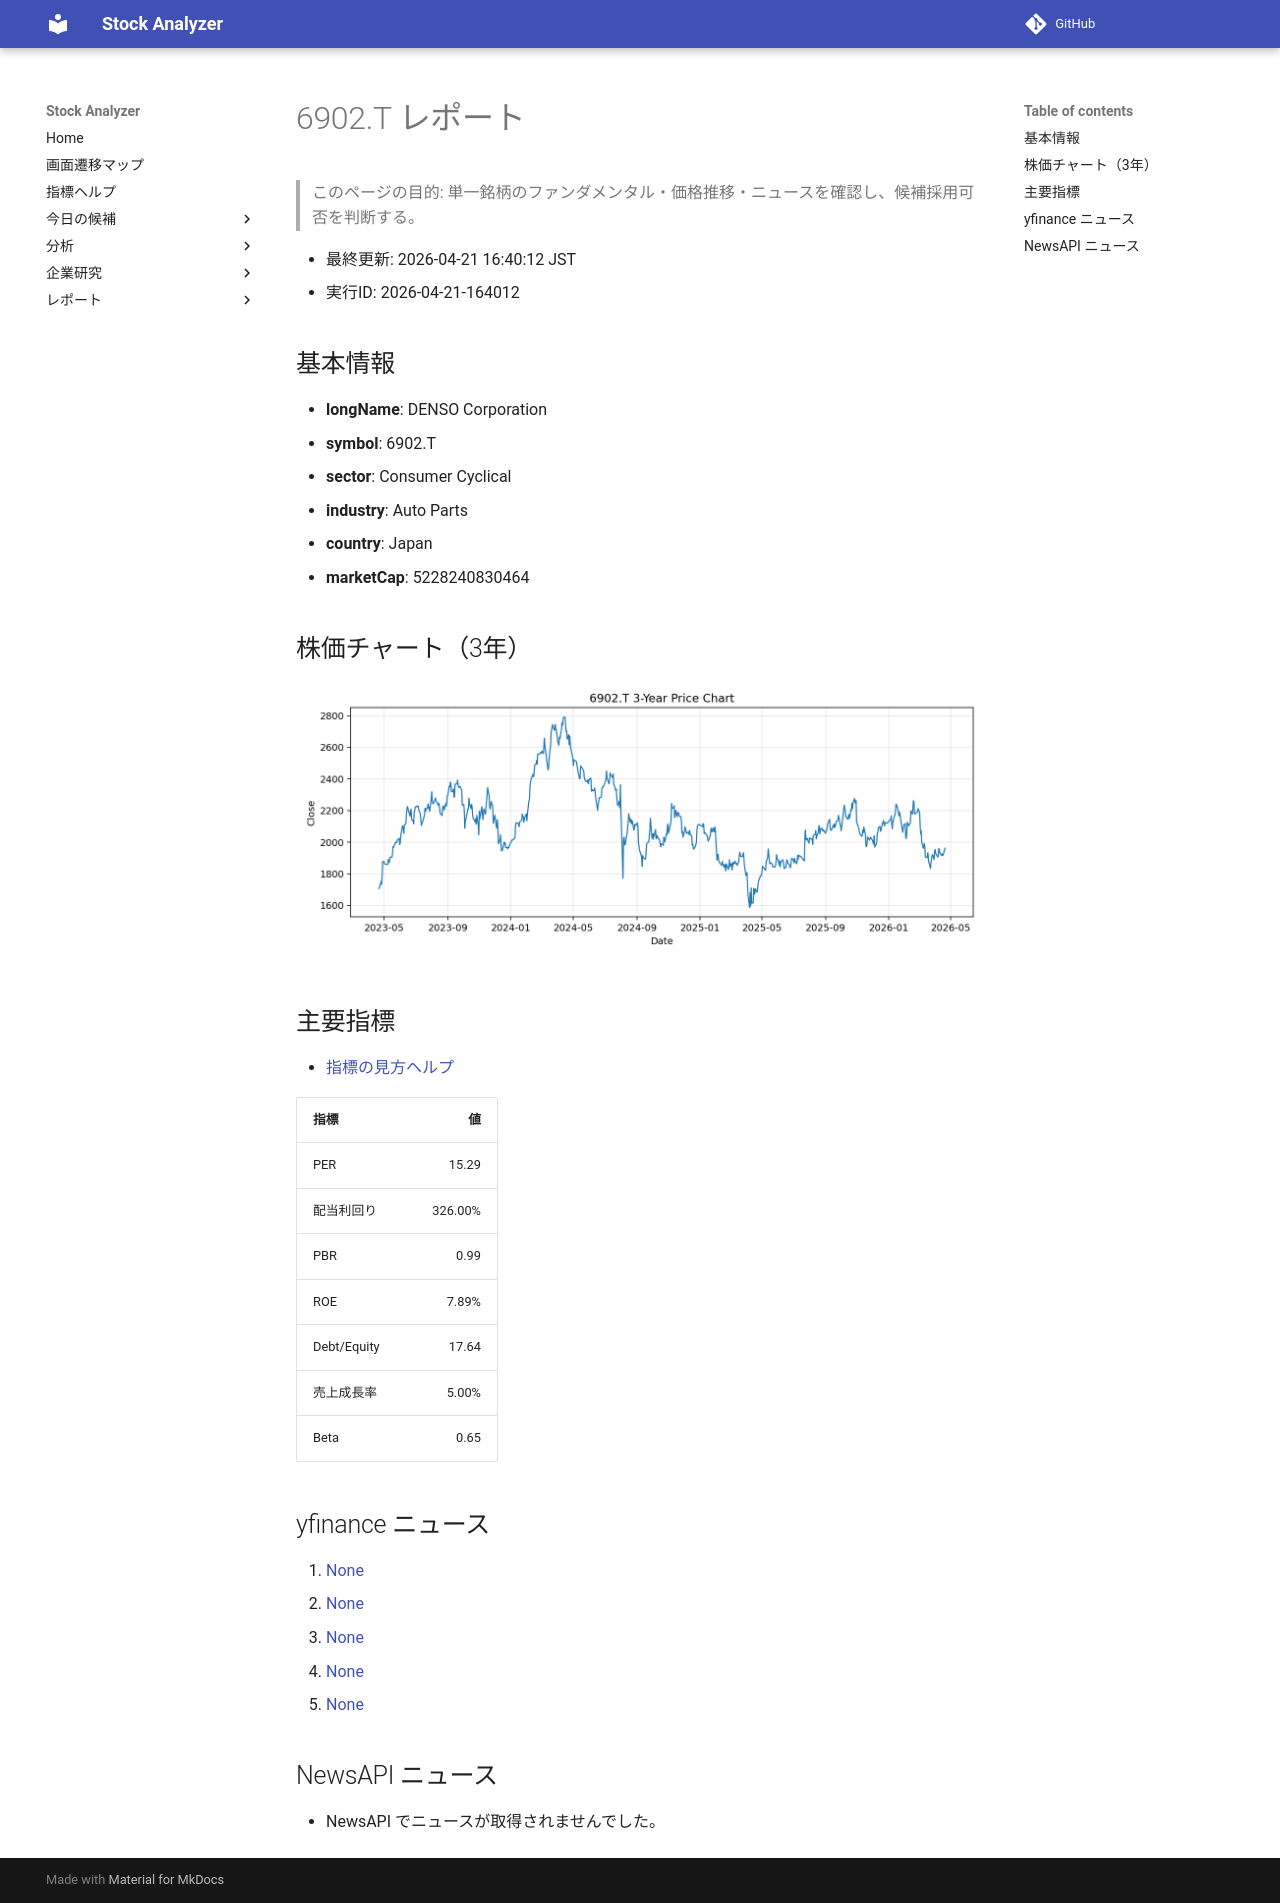

repository: Yumi-note/Making-APP · page: reports/2026-04-21/164012/6902_T/index.html · generator: mkdocs

# 6902.T レポート

> このページの目的: 単一銘柄のファンダメンタル・価格推移・ニュースを確認し、候補採用可否を判断する。

- 最終更新: 2026-04-21 16:40:12 JST
- 実行ID: 2026-04-21-164012

## 基本情報

- **longName**: DENSO Corporation
- **symbol**: 6902.T
- **sector**: Consumer Cyclical
- **industry**: Auto Parts
- **country**: Japan
- **marketCap**: 5228240830464

## 株価チャート（3年）

![6902.T 3-year price chart](6902_T_3y.png)

## 主要指標

- [指標の見方ヘルプ](../../../../indicators.md)

| 指標 | 値 |
|---|---:|
| PER | 15.29 |
| 配当利回り | 326.00% |
| PBR | 0.99 |
| ROE | 7.89% |
| Debt/Equity | 17.64 |
| 売上成長率 | 5.00% |
| Beta | 0.65 |

## yfinance ニュース

1. [None](None)
2. [None](None)
3. [None](None)
4. [None](None)
5. [None](None)

## NewsAPI ニュース

- NewsAPI でニュースが取得されませんでした。
